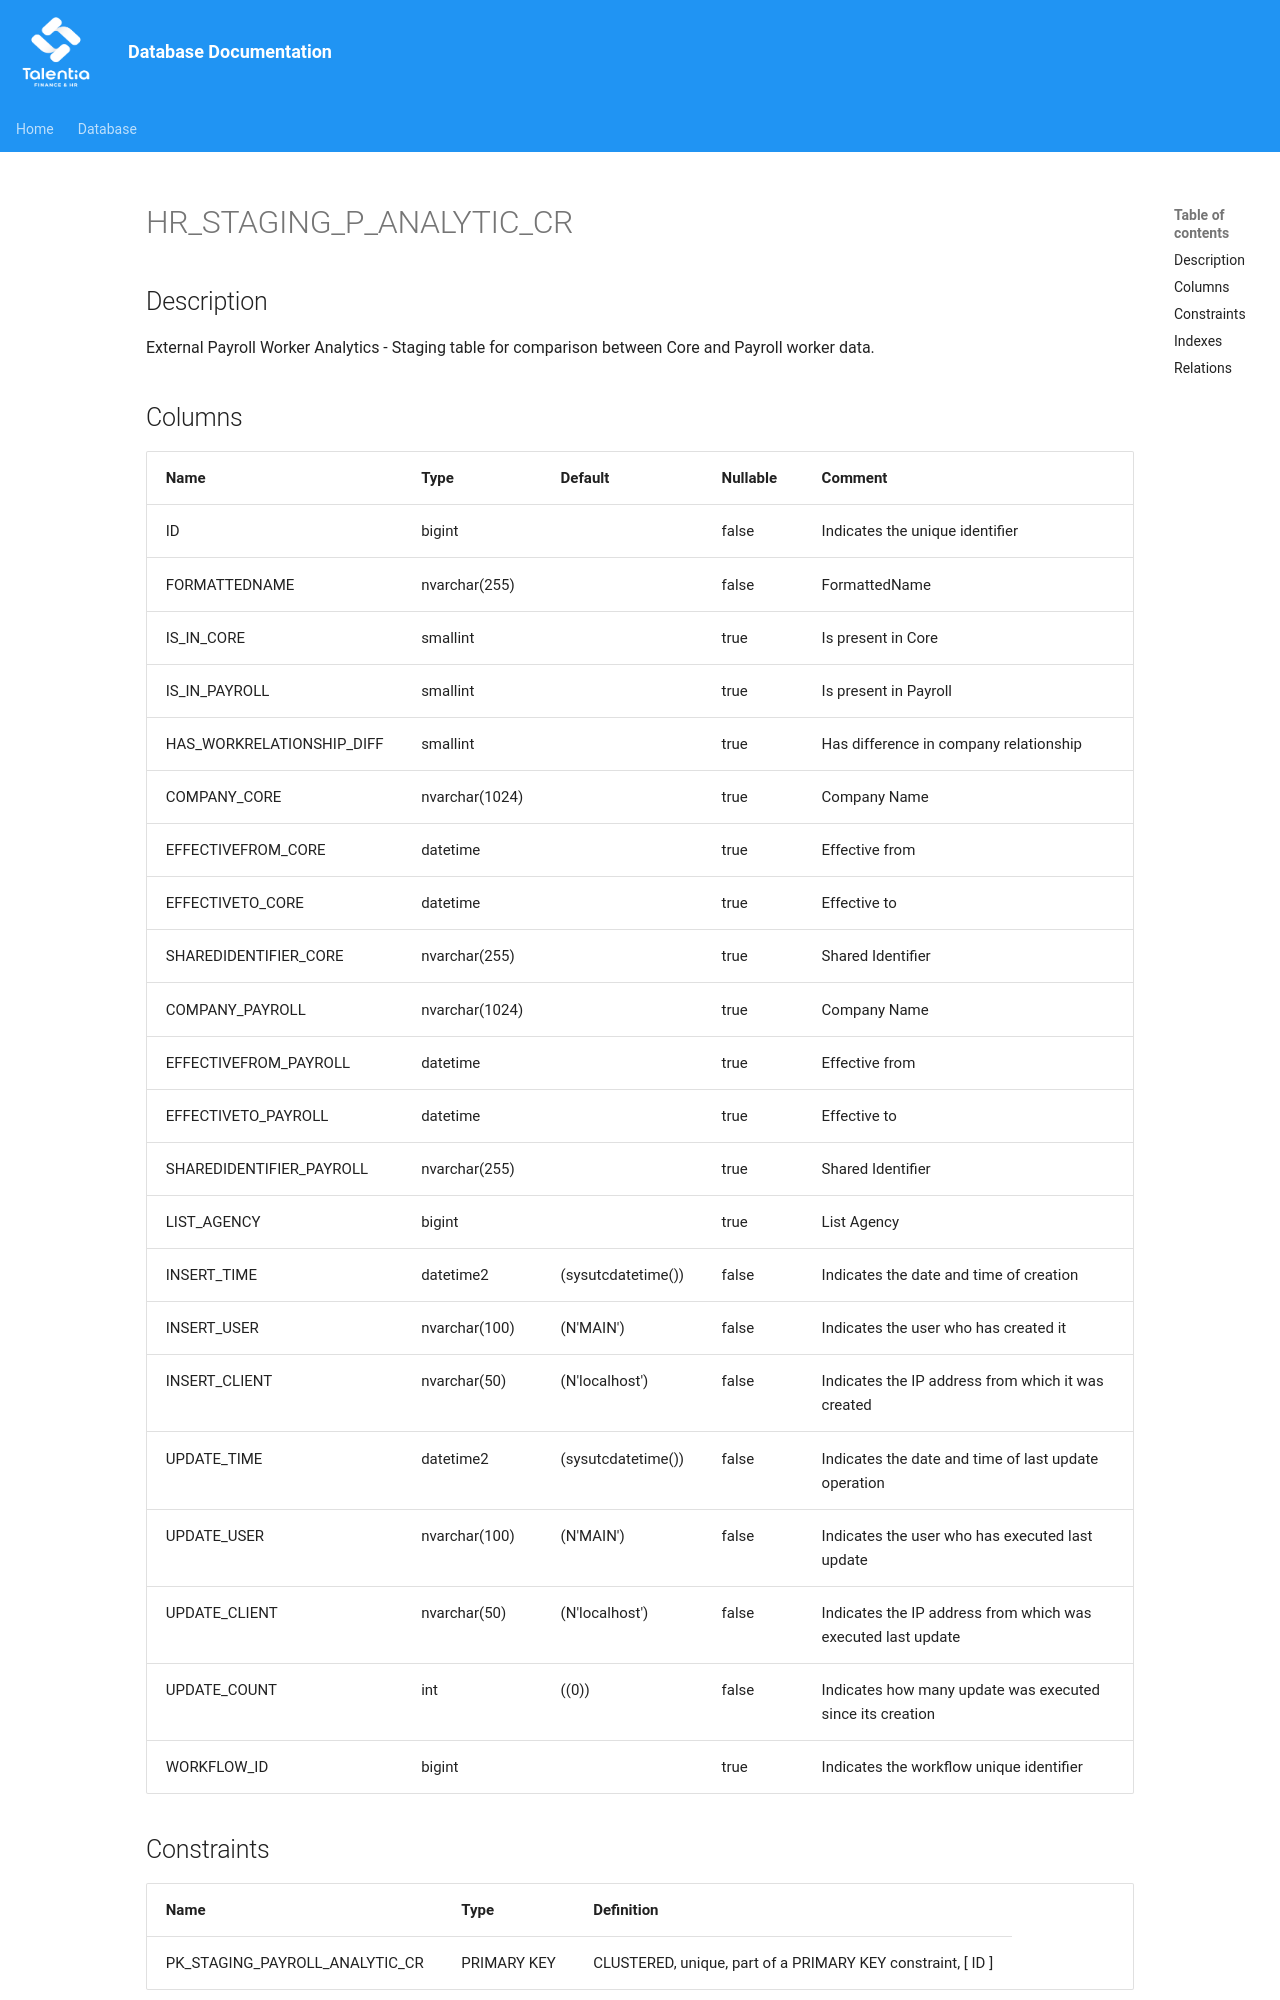

repository: giovanniporcelli/documentazione-db · page: schema/HR_STAGING_P_ANALYTIC_CR/index.html · generator: mkdocs

# HR_STAGING_P_ANALYTIC_CR

## Description

External Payroll Worker Analytics - Staging table for comparison between Core and Payroll worker data.  


## Columns

| Name | Type | Default | Nullable | Comment |
| ---- | ---- | ------- | -------- | ------- |
| ID | bigint |  | false | Indicates the unique identifier |
| FORMATTEDNAME | nvarchar(255) |  | false | FormattedName |
| IS_IN_CORE | smallint |  | true | Is present in Core |
| IS_IN_PAYROLL | smallint |  | true | Is present in Payroll |
| HAS_WORKRELATIONSHIP_DIFF | smallint |  | true | Has difference in company relationship |
| COMPANY_CORE | nvarchar(1024) |  | true | Company Name |
| EFFECTIVEFROM_CORE | datetime |  | true | Effective from |
| EFFECTIVETO_CORE | datetime |  | true | Effective to |
| SHAREDIDENTIFIER_CORE | nvarchar(255) |  | true | Shared Identifier |
| COMPANY_PAYROLL | nvarchar(1024) |  | true | Company Name |
| EFFECTIVEFROM_PAYROLL | datetime |  | true | Effective from |
| EFFECTIVETO_PAYROLL | datetime |  | true | Effective to |
| SHAREDIDENTIFIER_PAYROLL | nvarchar(255) |  | true | Shared Identifier |
| LIST_AGENCY | bigint |  | true | List Agency |
| INSERT_TIME | datetime2 | (sysutcdatetime()) | false | Indicates the date and time of creation |
| INSERT_USER | nvarchar(100) | (N'MAIN') | false | Indicates the user who has created it |
| INSERT_CLIENT | nvarchar(50) | (N'lo
